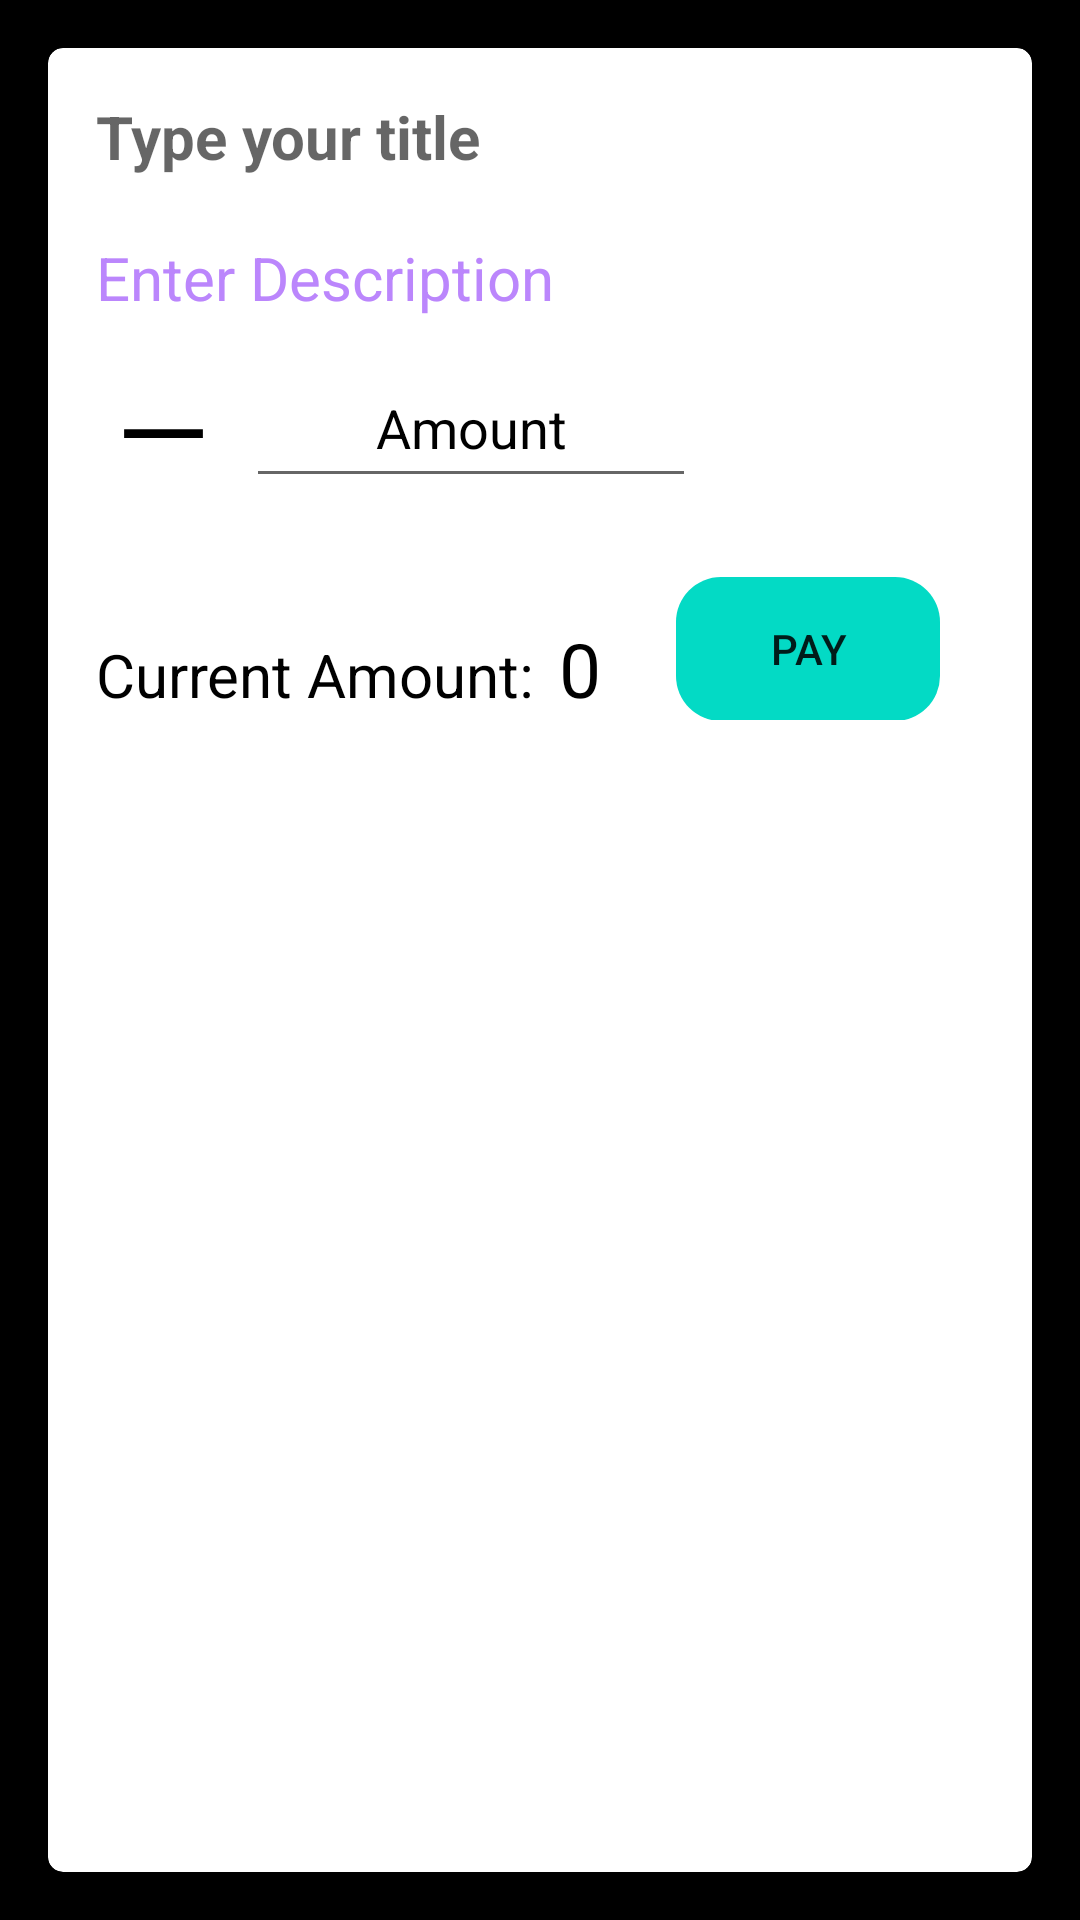

This screen was rendered from an Android layout file. Write that file and the resources it references.
<!-- AndroidManifest.xml: application theme Theme.NoteTakingapp -->
<!-- res/layout/fragment_hidenewfragment.xml -->
<?xml version="1.0" encoding="utf-8"?>
<layout xmlns:android="http://schemas.android.com/apk/res/android"
    xmlns:app="http://schemas.android.com/apk/res-auto"
    xmlns:tools="http://schemas.android.com/tools">
    <androidx.constraintlayout.widget.ConstraintLayout
        android:layout_width="match_parent"
        android:layout_height="match_parent"
        android:background="@color/black"
        tools:context=".Hidenewfragment">

        <androidx.cardview.widget.CardView
            android:id="@+id/cardview2"
            android:layout_width="0dp"
            android:layout_height="0dp"
            android:layout_margin="16dp"
            android:layout_marginStart="16dp"
            android:layout_marginTop="16dp"
            android:layout_marginEnd="16dp"
            android:layout_marginBottom="16dp"
            android:background="@color/white"
            app:cardCornerRadius="5dp"
            app:cardElevation="8dp"
            app:layout_constraintBottom_toBottomOf="parent"
            app:layout_constraintEnd_toEndOf="parent"
            app:layout_constraintStart_toStartOf="parent"
            app:layout_constraintTop_toTopOf="parent">

            <LinearLayout
                android:layout_width="match_parent"
                android:layout_height="match_parent"
                android:orientation="vertical"
                android:padding="16dp">

                <EditText
                    android:id="@+id/edtNoteTitle"
                    android:layout_width="match_parent"
                    android:layout_height="wrap_content"
                    android:background="@android:color/transparent"
                    android:ems="10"
                    android:hint="Type your title"
                    android:inputType="text"
                    android:textColor="@color/black"
                    android:textSize="20sp"
                    android:textStyle="bold" />


                <EditText
                    android:id="@+id/edtNoteBody"
                    android:layout_width="match_parent"
                    android:layout_height="wrap_content"
                    android:layout_marginTop="20dp"
                    android:background="@android:color/transparent"
                    android:ems="10"
                    android:gravity="start|top"
                    android:hint="Enter Description"
                    android:inputType="textMultiLine"
                    android:textColor="@color/black"
                    android:textColorHint="@color/purple_200"
                    android:textSize="20sp" />
                <LinearLayout
                    android:layout_width="match_parent"
                    android:layout_height="wrap_content"
                    android:orientation="horizontal">
                    <ImageView
                        android:layout_width="35dp"
                        android:layout_height="wrap_content"
                        android:src="@drawable/ic_minus"
                        android:id="@+id/minus1"

                        android:layout_marginTop="25dp"
                        android:layout_marginStart="5dp"
                        android:layout_marginEnd="10dp"/>
                    <EditText
                        android:layout_width="150dp"
                        android:layout_height="50dp"
                        android:hint="Amount"
                        android:textAlignment="center"

                        android:inputType="number"
                        android:id="@+id/edtNoteAmount"
                        android:textColor="@color/black"
                        android:textColorHint="@color/gray"
                        android:ems="10"
                        android:focusableInTouchMode="true"
                        android:layout_marginTop="10dp"
                        />
                    <ImageView
                        android:layout_width="35dp"
                        android:layout_height="wrap_content"
                        android:src="@drawable/ic_add"
                        android:id="@+id/add1"

                        android:layout_marginTop="17dp"
                        android:layout_marginStart="10dp"
                        android:layout_marginEnd="15dp"/>
                </LinearLayout>
                <LinearLayout
                    android:layout_width="match_parent"
                    android:layout_height="wrap_content"
                    android:layout_marginTop="10dp"
                    android:orientation="horizontal">

                    <TextView
                        android:layout_width="wrap_content"
                        android:layout_height="wrap_content"
                        android:layout_marginTop="15dp"
                        android:layout_marginEnd="8dp"
                        android:text="Current Amount:"
                        android:textColor="@color/black"
                        android:textSize="20dp" />
                    <TextView
                        android:id="@+id/ttnoteamount"
                        android:layout_width="wrap_content"
                        android:layout_height="wrap_content"
                        android:layout_marginTop="15dp"
                        android:layout_marginEnd="25dp"
                        android:text="0"
                        android:textColor="@color/black"
                        android:textSize="25dp"/>
                    <Button
                        android:layout_width="wrap_content"
                        android:layout_height="wrap_content"
                        android:text="Pay"
                        android:id="@+id/pay1"
                        android:background="@drawable/round_button"
                        android:backgroundTint="@color/teal_200"
                        android:layout_gravity="center"
                        android:layout_marginTop="1dp"/>
                </LinearLayout>
            </LinearLayout>

        </androidx.cardview.widget.CardView>
    </androidx.constraintlayout.widget.ConstraintLayout>
</layout>
<!-- resources referenced by this layout -->
<resources>
  <!-- drawable ic_minus (drawable) -->
  <vector android:height="50dp" android:tint="#000000"
      android:viewportHeight="24" android:viewportWidth="24"
      android:width="50dp" xmlns:android="http://schemas.android.com/apk/res/android">
      <path android:fillColor="@android:color/white" android:pathData="M3,3h18v2H3z"/>
  </vector>
  <!-- drawable round_button (drawable) -->
  <?xml version="1.0" encoding="utf-8"?>
  <shape xmlns:android="http://schemas.android.com/apk/res/android">
  <corners android:topRightRadius="15dp"
      android:topLeftRadius="15dp"
      android:bottomLeftRadius="15dp"
      android:bottomRightRadius="15dp"/>
  </shape>
  <style name="Theme.NoteTakingapp" parent="Base.Theme.NoteTakingapp" />
  <style name="Base.Theme.NoteTakingapp" parent="Theme.AppCompat.Light.DarkActionBar">
          
          <item name="colorPrimary">@color/purple_200</item>
          <item name="colorPrimaryVariant">@color/purple_700</item>
          <item name="colorOnPrimary">@color/black</item>
          
          <item name="colorSecondary">@color/teal_200</item>
          <item name="colorSecondaryVariant">@color/teal_200</item>
          <item name="colorOnSecondary">@color/black</item>
          
          <item name="android:statusBarColor">?attr/colorPrimaryVariant</item>
          
          <item name="android:itemTextAppearance">@style/chamgetextcolormenu</item>
      </style>
  <style name="chamgetextcolormenu" parent="@android:style/TextAppearance.Widget.IconMenu.Item">
          <item name="android:textColor">#000000</item>
          <item name="android:textStyle">bold</item>
      </style>
  <!-- not gathered from this repository: default colours our renderer supplied (Android Studio template values) -->
  <color name="purple_200">#FFBB86FC</color>
  <color name="purple_700">#FF3700B3</color>
  <color name="teal_200">#FF03DAC5</color>
  <color name="black">#FF000000</color>
  <color name="white">#FFFFFFFF</color>
</resources>
